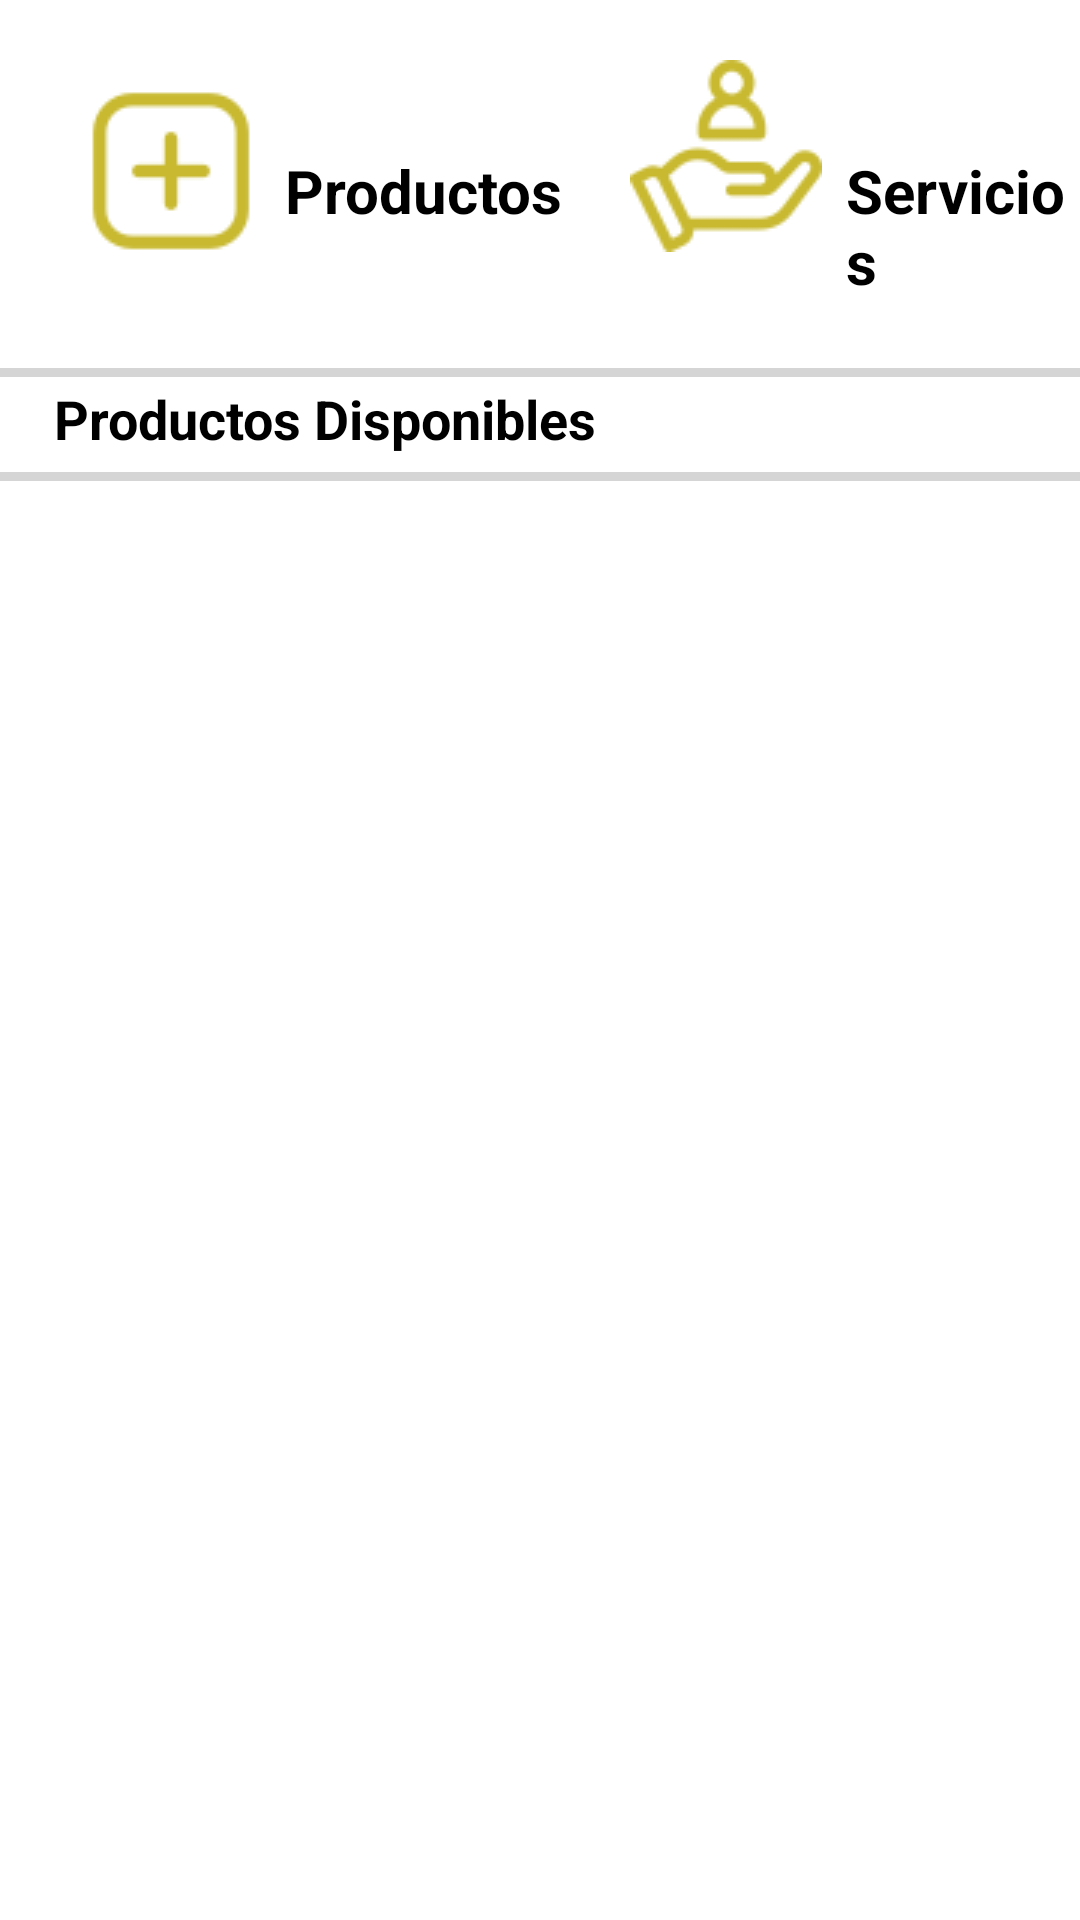

Here is an Android app screen rendered from its layout file. Give the layout XML and the strings, colors and styles it references.
<!-- AndroidManifest.xml: application theme Theme.AtlasEstimates -->
<!-- res/layout/fragment_dashboard.xml -->
<?xml version="1.0" encoding="utf-8"?>
<LinearLayout xmlns:android="http://schemas.android.com/apk/res/android"
    xmlns:app="http://schemas.android.com/apk/res-auto"
    xmlns:tools="http://schemas.android.com/tools"
    android:layout_width="match_parent"
    android:layout_height="match_parent"
    android:orientation="vertical"
    tools:context=".ui.dashboard.DashboardFragment">

    <FrameLayout
        android:layout_width="match_parent"
        android:layout_height="120dp"
        android:orientation="horizontal"
        tools:ignore="MissingConstraints">

        <ImageButton
            android:id="@+id/add_product"
            android:layout_width="64dp"
            android:src="@drawable/mas3"
            android:layout_height="64dp"
            android:layout_marginTop="25dp"
            android:layout_marginStart="25dp"
            android:background="?attr/selectableItemBackgroundBorderless"
            android:clickable="true"
            android:focusable="true"/>

        <TextView
            android:layout_width="100dp"
            android:layout_height="wrap_content"
            android:layout_marginTop="50dp"
            android:layout_marginStart="95dp"
            android:text="Productos"
            android:textStyle="bold"
            android:textColor="?attr/colorOnPrimary"
            android:textSize="20sp" />

        <TextView
            android:layout_width="wrap_content"
            android:layout_height="wrap_content"
            android:layout_marginLeft="282dp"
            android:layout_marginTop="50dp"
            android:textStyle="bold"
            android:textColor="?attr/colorOnPrimary"
            android:text="Servicios"
            android:textSize="20sp">

        </TextView>
        <ImageButton
            android:id="@+id/servicio"
            android:layout_width="64dp"
            android:src="@drawable/servicio"
            android:layout_height="64dp"
            android:layout_marginTop="20dp"
            android:layout_marginLeft="210dp"
            android:background="?attr/selectableItemBackgroundBorderless"
            android:clickable="true"
            android:focusable="true">

        </ImageButton>
    </FrameLayout>

    <FrameLayout
        android:id="@+id/middle_frame"
        android:layout_width="match_parent"
        android:layout_height="wrap_content"
        app:layout_constraintTop_toBottomOf="@id/top_frame"
        app:layout_constraintStart_toStartOf="parent"
        app:layout_constraintEnd_toEndOf="parent">

        <View
            android:id="@+id/view"
            android:layout_width="377dp"
            android:layout_height="3dp"
            android:layout_gravity="center"
            android:layout_marginLeft="-1dp"
            android:textColor="?attr/colorOnPrimary2"
            android:layout_marginTop="-20dp"
            android:background="#94B8B7B7" />

        <TextView
            android:id="@+id/tipositems"
            android:layout_width="wrap_content"
            android:layout_height="wrap_content"
            android:layout_marginLeft="2dp"
            android:layout_marginTop="-9dp"
            android:padding="16dp"
            android:text="Productos Disponibles"
            android:textStyle="bold"
            android:textColor="?attr/colorOnPrimary2"
            android:textSize="18sp">
        </TextView>

        <View
            android:id="@+id/view_line"
            android:layout_width="377dp"
            android:layout_height="3dp"
            android:layout_gravity="center"
            android:layout_marginLeft="-1dp"
            android:textColor="?attr/colorOnPrimary2"
            android:layout_marginTop="15dp"
            android:background="#94B8B7B7" />
    </FrameLayout>


    <androidx.recyclerview.widget.RecyclerView
        android:id="@+id/recyclerViewProductos"
        android:layout_width="match_parent"
        android:layout_height="0dp"
        android:layout_weight="1"
        android:padding="8dp"
        android:clipToPadding="false"
        android:layout_marginBottom="60dp"

        />



</LinearLayout>
<!-- resources referenced by this layout -->
<resources>
  <!-- drawable mas3: png bitmap (drawable, 1404 bytes) -->
  <!-- drawable servicio: png bitmap (drawable, 2668 bytes) -->
  <style name="Theme.AtlasEstimates" parent="Theme.MaterialComponents.DayNight.DarkActionBar">
          
          <item name="colorPrimary">#C8B931</item>
          <item name="colorPrimaryVariant">#444347</item>
          <item name="colorOnPrimary">@color/black</item>
          
          <item name="colorSecondary">@color/ic_launcher_background</item>
          <item name="colorSecondaryVariant">@color/teal_700</item>
          <item name="colorOnSecondary">@color/black</item>
          
  
  
          <item name="colorOnPrimary2">@color/black</item>
  
          <item name="colorOnPrimary3">#5F5F5F</item>
  
  
          <item name="colorOnPrimary4">#FFFFFF</item>
  
  
  
          <item name="colorbuttons">#000000</item>
  
  
  
  
          <item name="android:statusBarColor">#444347</item>
          
      </style>
  <color name="black">#FF000000</color>
  <color name="ic_launcher_background">#FBCC05</color>
  <color name="teal_700">#FF018786</color>
</resources>
